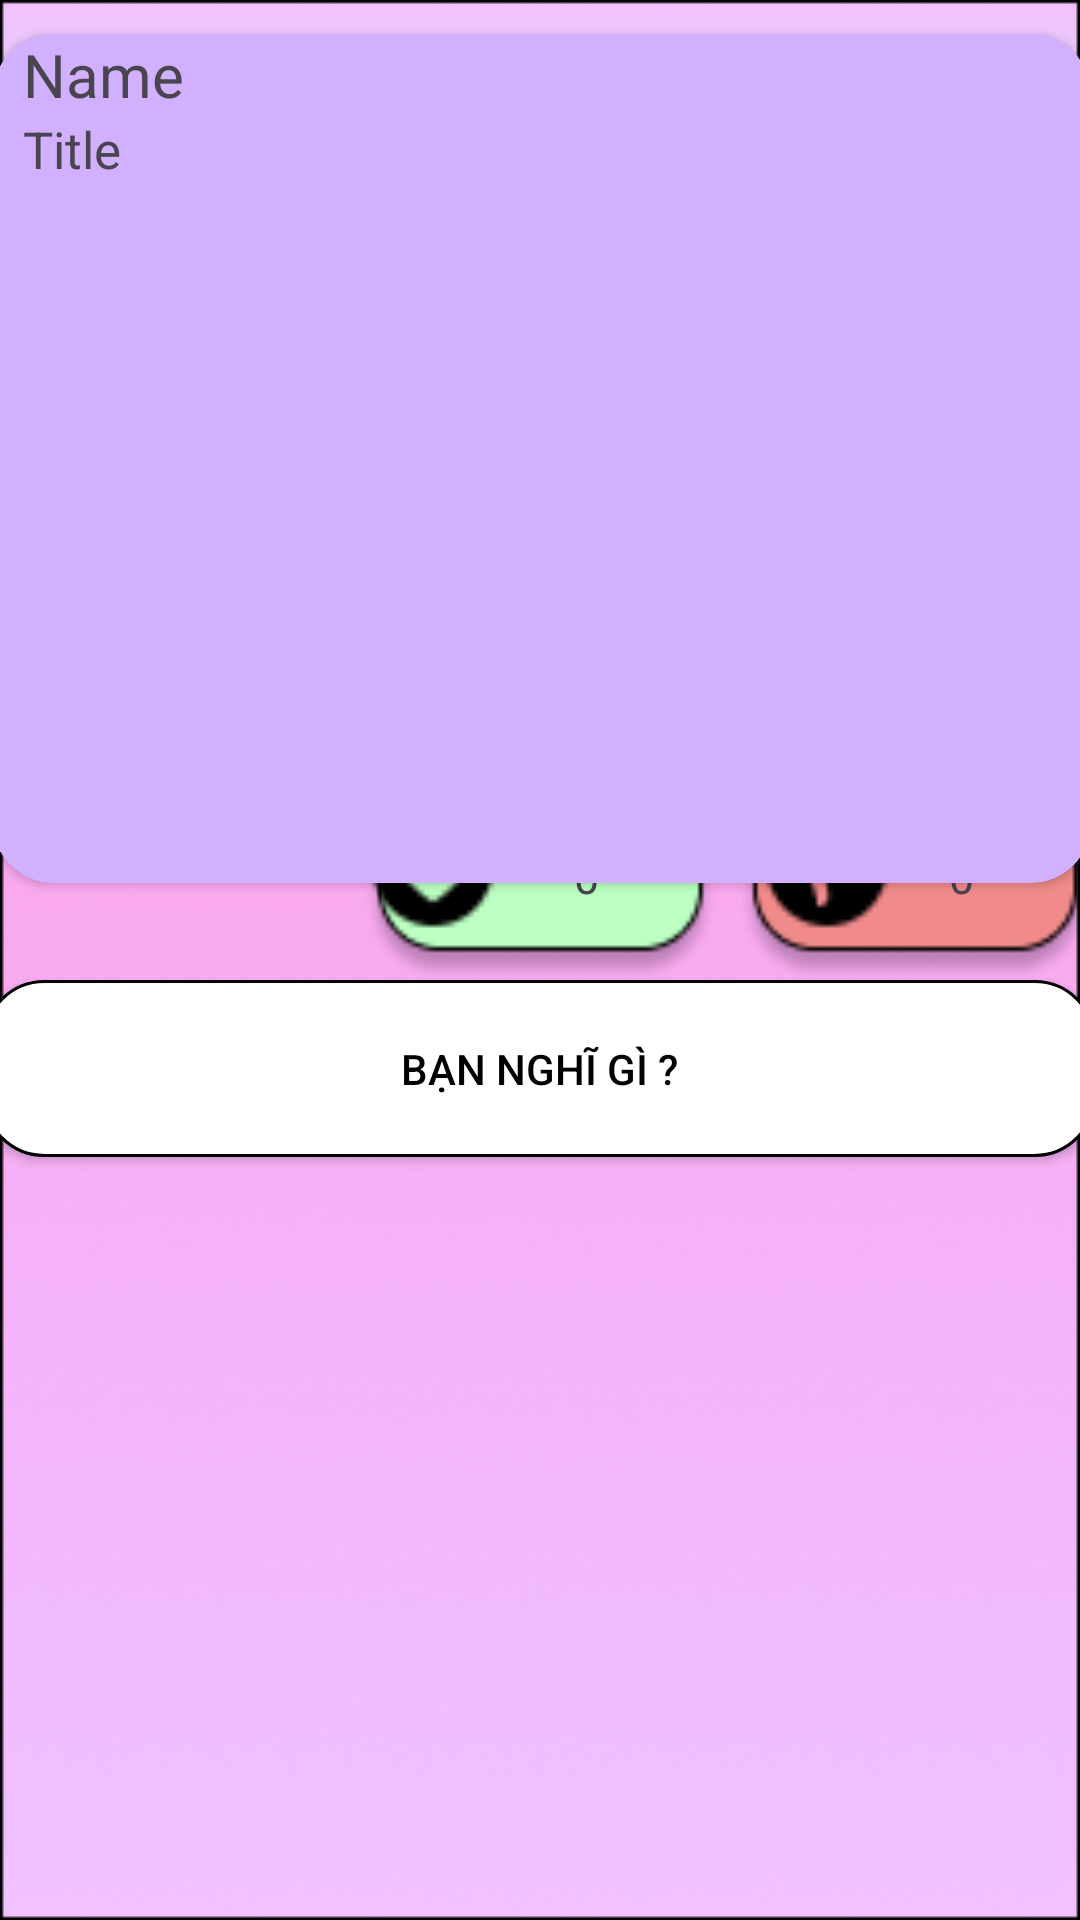

Android layout source for this screen:
<!-- AndroidManifest.xml: application theme Theme.Nhom06SocialGameNetwork -->
<!-- res/layout/layout_discuss_comment.xml -->
<?xml version="1.0" encoding="utf-8"?>
<androidx.constraintlayout.widget.ConstraintLayout xmlns:android="http://schemas.android.com/apk/res/android"
    xmlns:app="http://schemas.android.com/apk/res-auto"
    xmlns:tools="http://schemas.android.com/tools"
    android:layout_width="match_parent"
    android:layout_height="match_parent"
    android:background="@drawable/discusspost_bg">

    <androidx.cardview.widget.CardView
        android:id="@+id/cardView2"
        android:layout_width="366dp"
        android:layout_height="283dp"
        app:cardBackgroundColor="#D1B0FF"
        app:cardCornerRadius="20dp"
        app:layout_constraintBottom_toBottomOf="parent"
        app:layout_constraintEnd_toEndOf="parent"
        app:layout_constraintHorizontal_bias="0.495"
        app:layout_constraintStart_toStartOf="parent"
        app:layout_constraintTop_toTopOf="parent"
        app:layout_constraintVertical_bias="0.032">

        <LinearLayout
            android:layout_width="match_parent"
            android:layout_height="match_parent"
            android:orientation="vertical">

            <TextView
                android:id="@+id/nameUserPost"
                android:layout_width="345dp"
                android:layout_height="wrap_content"
                android:layout_marginLeft="10dp"
                android:text="Name"
                android:textSize="20dp"></TextView>

            <TextView
                android:id="@+id/titlePost"
                android:layout_width="274dp"
                android:layout_height="wrap_content"
                android:layout_marginLeft="10dp"
                android:ellipsize="end"
                android:maxLines="1"
                android:text="Title"
                android:textSize="17dp"></TextView>

            <ImageView
                android:id="@+id/imageTopic"
                android:layout_width="337dp"
                android:layout_height="137dp"
                android:layout_gravity="center"></ImageView>

            <ScrollView
                android:layout_width="346dp"
                android:layout_height="73dp"
                android:layout_marginLeft="10dp">

                <TextView
                    android:id="@+id/detailsTopic"
                    android:layout_width="match_parent"
                    android:layout_height="match_parent"
                    android:maxLines="3"></TextView>
            </ScrollView>
        </LinearLayout>
    </androidx.cardview.widget.CardView>

    <androidx.appcompat.widget.AppCompatButton
        android:id="@+id/writeCommentTopic"
        android:layout_width="371dp"
        android:layout_height="59dp"
        android:background="@drawable/border_add"
        android:text="Bạn nghĩ gì ?"
        android:textColor="@color/black"
        app:layout_constraintBottom_toBottomOf="parent"
        app:layout_constraintEnd_toEndOf="parent"
        app:layout_constraintHorizontal_bias="0.55"
        app:layout_constraintStart_toStartOf="parent"
        app:layout_constraintTop_toTopOf="parent"
        app:layout_constraintVertical_bias="0.562"></androidx.appcompat.widget.AppCompatButton>

    <androidx.recyclerview.widget.RecyclerView
        android:id="@+id/listComment"
        android:layout_width="375dp"
        android:layout_height="266dp"
        app:layout_constraintBottom_toBottomOf="parent"
        app:layout_constraintEnd_toEndOf="parent"
        app:layout_constraintStart_toStartOf="parent"
        app:layout_constraintTop_toBottomOf="@+id/writeCommentTopic"
        app:layout_constraintVertical_bias="0.578" />

    <androidx.constraintlayout.widget.ConstraintLayout
        android:id="@+id/likeframe"
        android:layout_width="119dp"
        android:layout_height="66dp"
        android:layout_marginBottom="50dp"
        android:background="@drawable/discusspost_likebg"
        app:layout_constraintBottom_toBottomOf="parent"
        app:layout_constraintEnd_toEndOf="parent"
        app:layout_constraintStart_toStartOf="parent"
        app:layout_constraintTop_toTopOf="parent">

        <Button
            android:id="@+id/buttonLike"
            android:layout_width="match_parent"
            android:layout_height="match_parent"
            android:background="#00000000"
            app:layout_constraintBottom_toBottomOf="parent"
            app:layout_constraintEnd_toEndOf="parent"
            app:layout_constraintStart_toStartOf="parent"
            app:layout_constraintTop_toTopOf="parent" />

        <TextView
            android:id="@+id/totalLike"
            android:layout_width="64dp"
            android:layout_height="53dp"
            android:gravity="center"
            android:text="0"
            android:textAlignment="center"
            android:textSize="15dp"
            app:layout_constraintBottom_toBottomOf="parent"
            app:layout_constraintEnd_toEndOf="parent"
            app:layout_constraintHorizontal_bias="0.777"
            app:layout_constraintStart_toStartOf="parent"
            app:layout_constraintTop_toTopOf="parent"
            app:layout_constraintVertical_bias="0.272"></TextView>

        <ImageView
            android:id="@+id/imageView7"
            android:layout_width="50dp"
            android:layout_height="52dp"
            android:layout_marginStart="5dp"
            android:layout_marginTop="5dp"
            android:layout_marginEnd="1dp"
            android:layout_marginBottom="18dp"
            app:layout_constraintBottom_toBottomOf="parent"
            app:layout_constraintEnd_toStartOf="@+id/totalLike"
            app:layout_constraintStart_toStartOf="parent"
            app:layout_constraintTop_toTopOf="parent"
            app:srcCompat="@drawable/discusspost_likeicon" />

    </androidx.constraintlayout.widget.ConstraintLayout>

    <androidx.constraintlayout.widget.ConstraintLayout
        android:id="@+id/dislikeframe"
        android:layout_width="119dp"
        android:layout_height="66dp"
        android:layout_marginStart="250dp"
        android:layout_marginBottom="50dp"
        android:background="@drawable/discusspost_dislikebg"
        app:layout_constraintBottom_toBottomOf="parent"
        app:layout_constraintEnd_toEndOf="parent"
        app:layout_constraintStart_toStartOf="parent"
        app:layout_constraintTop_toTopOf="parent">

        <Button
            android:id="@+id/buttonDislike"
            android:layout_width="match_parent"
            android:layout_height="match_parent"
            android:background="#00000000"
            app:layout_constraintBottom_toBottomOf="parent"
            app:layout_constraintEnd_toEndOf="parent"
            app:layout_constraintStart_toStartOf="parent"
            app:layout_constraintTop_toTopOf="parent" />

        <TextView
            android:id="@+id/totalDislike"
            android:layout_width="64dp"
            android:layout_height="53dp"
            android:gravity="center"
            android:text="0"
            android:textAlignment="center"
            android:textSize="15dp"
            app:layout_constraintBottom_toBottomOf="parent"
            app:layout_constraintEnd_toEndOf="parent"
            app:layout_constraintHorizontal_bias="0.777"
            app:layout_constraintStart_toStartOf="parent"
            app:layout_constraintTop_toTopOf="parent"
            app:layout_constraintVertical_bias="0.272">
        </TextView>
        <ImageView
            android:id="@+id/imageView8"
            android:layout_width="50dp"
            android:layout_height="52dp"
            android:layout_marginStart="5dp"
            android:layout_marginTop="5dp"
            android:layout_marginEnd="1dp"
            android:layout_marginBottom="18dp"
            app:layout_constraintBottom_toBottomOf="parent"
            app:layout_constraintStart_toStartOf="parent"
            app:layout_constraintTop_toTopOf="parent"
            app:srcCompat="@drawable/discusspost_dislikeicon" />
    </androidx.constraintlayout.widget.ConstraintLayout>

    <com.google.android.material.floatingactionbutton.FloatingActionButton
        android:visibility="gone"
        android:id="@+id/closeTopic"
        android:layout_width="wrap_content"
        android:layout_height="wrap_content"
        app:layout_constraintBottom_toBottomOf="parent"
        app:layout_constraintEnd_toEndOf="parent"
        app:layout_constraintHorizontal_bias="0.844"
        app:layout_constraintStart_toStartOf="parent"
        app:layout_constraintTop_toTopOf="@+id/cardView2"
        android:src="@drawable/img_close_topic"
        app:layout_constraintVertical_bias="0.916"></com.google.android.material.floatingactionbutton.FloatingActionButton>
</androidx.constraintlayout.widget.ConstraintLayout>
<!-- resources referenced by this layout -->
<resources>
  <!-- drawable border_add (drawable) -->
  <?xml version="1.0" encoding="utf-8"?>
  <shape xmlns:android="http://schemas.android.com/apk/res/android">
      <solid android:color="@color/white"></solid>
      <stroke android:width="1dp" android:color="@color/black"></stroke>
      <corners android:radius="20dp"></corners>
  </shape>
  <!-- drawable discusspost_bg: png bitmap (drawable, 181236 bytes) -->
  <!-- drawable discusspost_dislikebg: png bitmap (drawable, 2097 bytes) -->
  <!-- drawable discusspost_dislikeicon: png bitmap (drawable, 482 bytes) -->
  <!-- drawable discusspost_likebg: png bitmap (drawable, 2131 bytes) -->
  <!-- drawable discusspost_likeicon: png bitmap (drawable, 495 bytes) -->
  <!-- drawable img_close_topic: png bitmap (drawable, 782 bytes) -->
  <style name="Theme.Nhom06SocialGameNetwork" parent="Base.Theme.Nhom06SocialGameNetwork" />
  <style name="Base.Theme.Nhom06SocialGameNetwork" parent="Theme.Material3.Light.NoActionBar">
          
          
      </style>
  <!-- not gathered from this repository: default colours our renderer supplied (Android Studio template values) -->
  <color name="black">#FF000000</color>
  <color name="white">#FFFFFFFF</color>
</resources>
